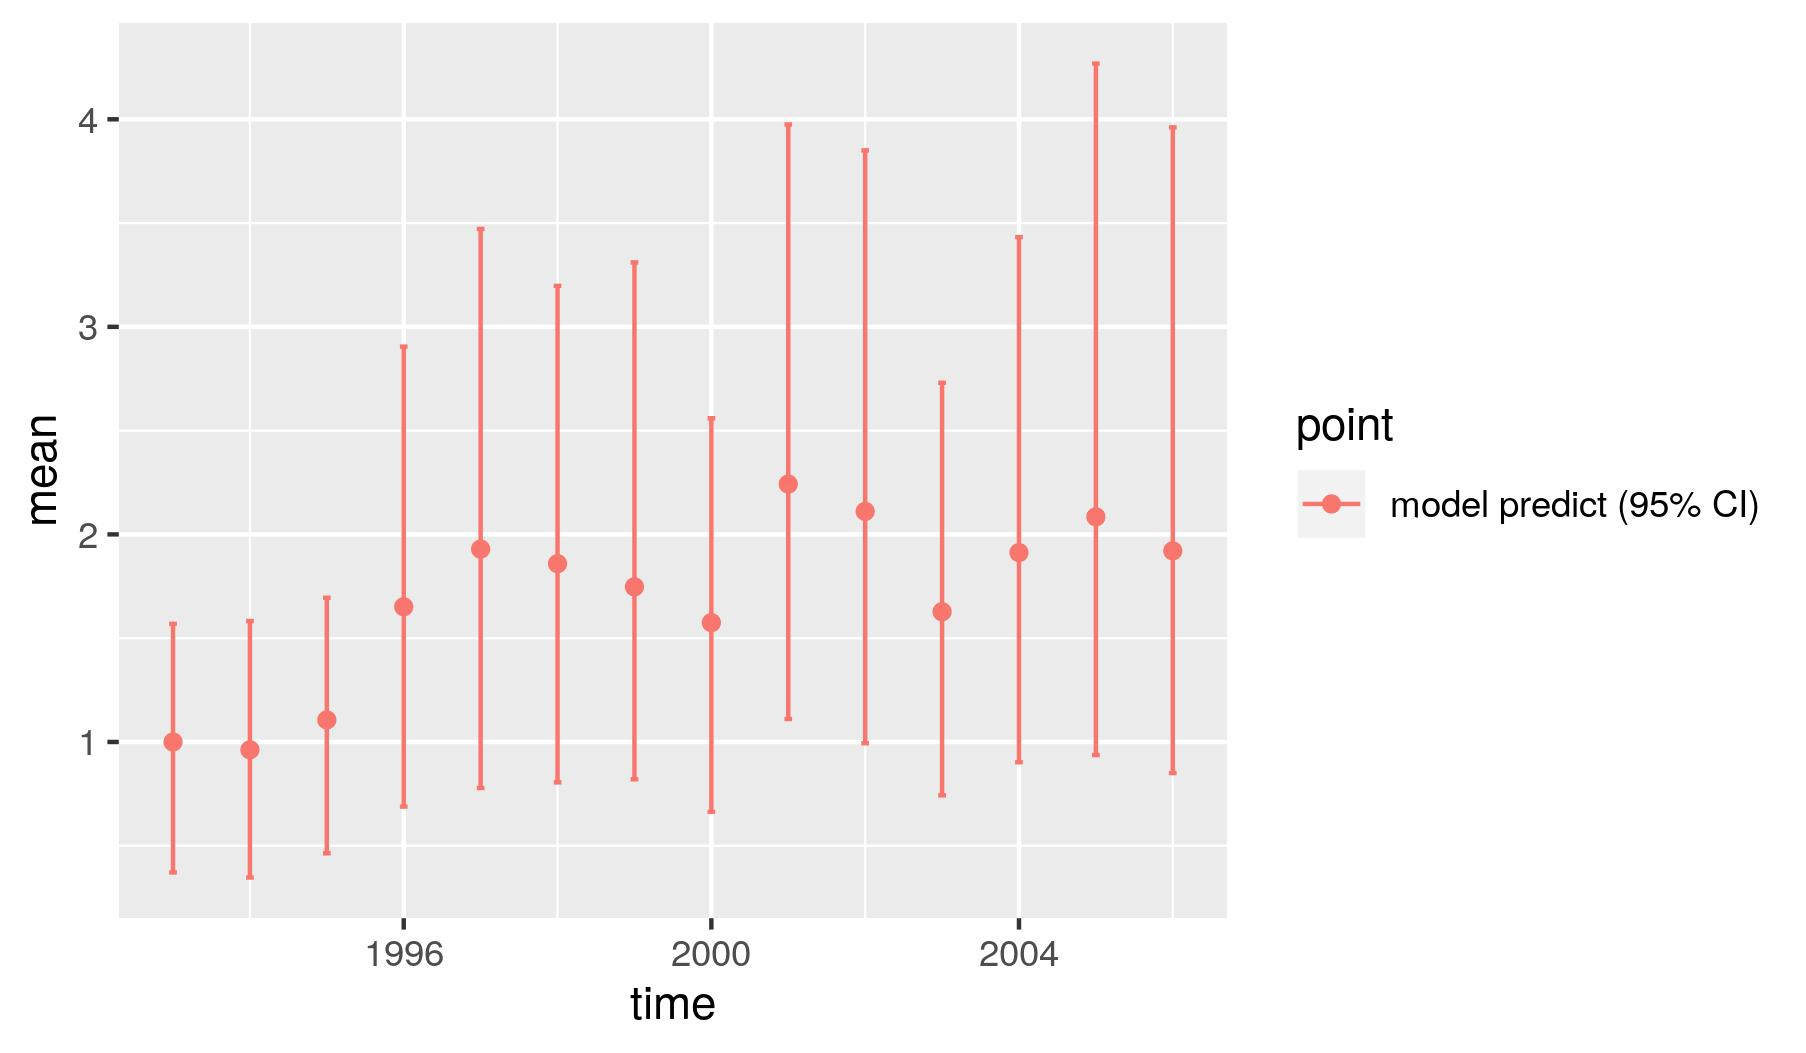

Data behind this chart, as committed beside it:
, point, mean, low, high, time
1, model predict (95% CI), 0.9999, 0.3715, 1.569, 1993
2, model predict (95% CI), 0.9625, 0.347, 1.583, 1994
3, model predict (95% CI), 1.106, 0.4637, 1.695, 1995
4, model predict (95% CI), 1.651, 0.6887, 2.905, 1996
5, model predict (95% CI), 1.929, 0.7783, 3.472, 1997
6, model predict (95% CI), 1.859, 0.8055, 3.197, 1998
7, model predict (95% CI), 1.747, 0.8203, 3.31, 1999
8, model predict (95% CI), 1.575, 0.6633, 2.56, 2000
9, model predict (95% CI), 2.243, 1.111, 3.975, 2001
10, model predict (95% CI), 2.111, 0.9939, 3.85, 2002
11, model predict (95% CI), 1.628, 0.7427, 2.73, 2003
12, model predict (95% CI), 1.912, 0.9024, 3.432, 2004
13, model predict (95% CI), 2.085, 0.9371, 4.269, 2005
14, model predict (95% CI), 1.921, 0.8502, 3.961, 2006
